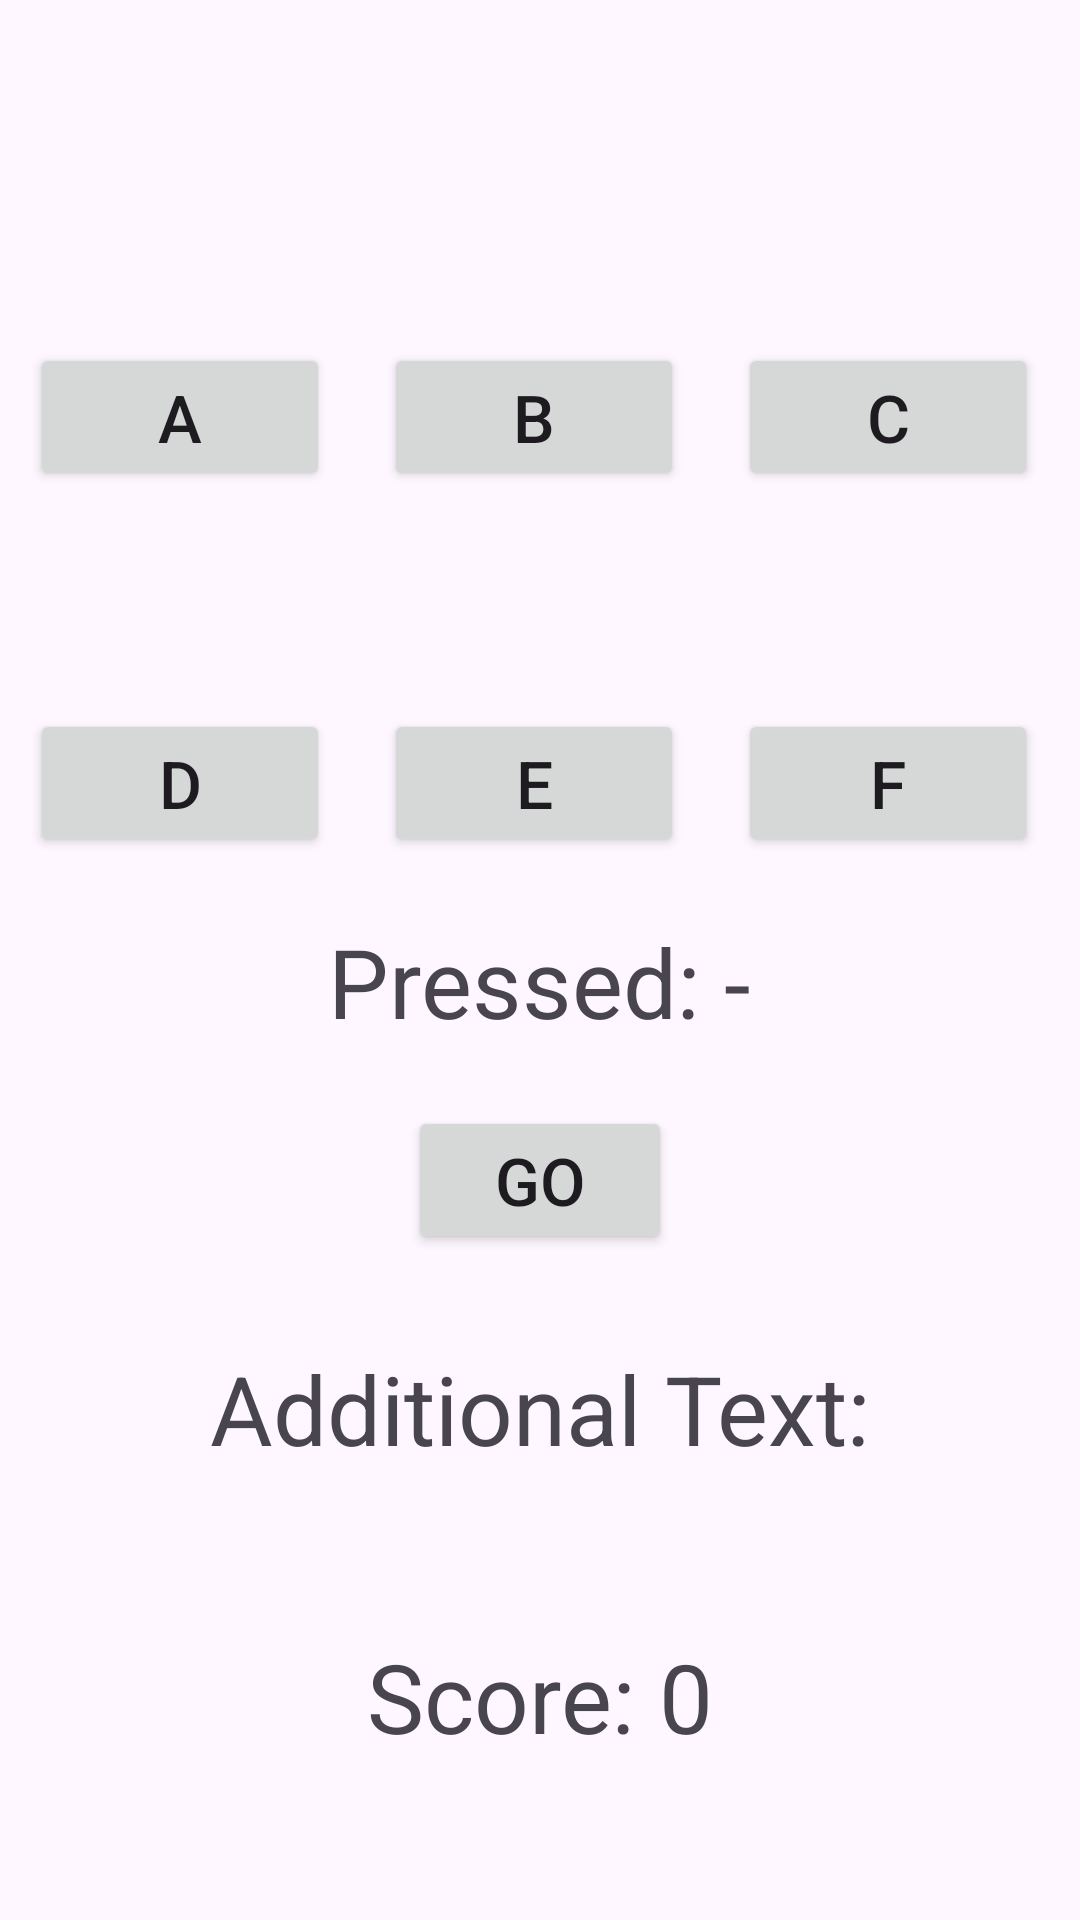

Reconstruct the res/layout file that produces this screen, plus the resources it refers to.
<!-- AndroidManifest.xml: application theme Theme.MemoryMastermind -->
<!-- res/layout/activity_game.xml -->
<?xml version="1.0" encoding="utf-8"?>
<androidx.constraintlayout.widget.ConstraintLayout
    xmlns:android="http://schemas.android.com/apk/res/android"
    xmlns:app="http://schemas.android.com/apk/res-auto"
    xmlns:tools="http://schemas.android.com/tools"
    android:layout_width="match_parent"
    android:layout_height="match_parent">

    

    <Button
        android:id="@+id/buttonA"
        android:layout_width="100dp"
        android:layout_height="wrap_content"
        android:layout_marginStart="4dp"
        android:layout_marginTop="50dp"
        android:layout_marginEnd="8dp"
        android:layout_marginBottom="4dp"
        android:text="@string/a"
        android:textSize="22sp"
        app:layout_constraintBottom_toTopOf="@id/buttonD"
        app:layout_constraintEnd_toStartOf="@id/buttonB"

        app:layout_constraintStart_toStartOf="parent"
        app:layout_constraintTop_toTopOf="parent"
         />

    <Button
        android:id="@+id/buttonB"
        android:layout_width="100dp"
        android:layout_height="wrap_content"
        android:text="@string/b"
        android:textSize="22sp"
        app:layout_constraintStart_toEndOf="@id/buttonA"
        app:layout_constraintEnd_toStartOf="@id/buttonC"
        app:layout_constraintTop_toTopOf="parent"
        app:layout_constraintBottom_toTopOf="@id/buttonE"
        app:layout_constraintVertical_bias="0.5"
        app:layout_constraintHorizontal_bias="0.5"
        android:layout_marginEnd="8dp"
        android:layout_marginStart="4dp"
        android:layout_marginTop="50dp"
        android:layout_marginBottom="4dp" />

    <Button
        android:id="@+id/buttonC"
        android:layout_width="100dp"
        android:layout_height="wrap_content"
        android:text="@string/c"
        android:textSize="22sp"
        app:layout_constraintStart_toEndOf="@id/buttonB"
        app:layout_constraintEnd_toEndOf="parent"
        app:layout_constraintTop_toTopOf="parent"
        app:layout_constraintBottom_toTopOf="@id/buttonF"
        app:layout_constraintVertical_bias="0.5"
        app:layout_constraintHorizontal_bias="0.5"
        android:layout_marginEnd="8dp"
        android:layout_marginStart="4dp"
        android:layout_marginTop="50dp"
        android:layout_marginBottom="4dp"/>

    <Button
        android:id="@+id/buttonD"
        android:layout_width="100dp"
        android:layout_height="wrap_content"
        android:text="@string/d"
        android:textSize="22sp"
        app:layout_constraintStart_toStartOf="parent"
        app:layout_constraintEnd_toStartOf="@id/buttonE"
        app:layout_constraintTop_toBottomOf="@id/buttonA"
        app:layout_constraintBottom_toBottomOf="parent"
        app:layout_constraintVertical_bias="0.5"
        app:layout_constraintHorizontal_bias="0.5"
        android:layout_marginEnd="8dp"
        android:layout_marginStart="4dp"
        android:layout_marginTop="4dp"
        android:layout_marginBottom="290dp"/>

    <Button
        android:id="@+id/buttonE"
        android:layout_width="100dp"
        android:layout_height="wrap_content"
        android:text="@string/e"
        android:textSize="22sp"
        app:layout_constraintStart_toEndOf="@id/buttonD"
        app:layout_constraintEnd_toStartOf="@id/buttonF"
        app:layout_constraintTop_toBottomOf="@id/buttonB"
        app:layout_constraintBottom_toBottomOf="parent"
        app:layout_constraintVertical_bias="0.5"
        app:layout_constraintHorizontal_bias="0.5"
        android:layout_marginEnd="8dp"
        android:layout_marginStart="4dp"
        android:layout_marginTop="4dp"
        android:layout_marginBottom="290dp"/>

    <Button
        android:id="@+id/buttonF"
        android:layout_width="100dp"
        android:layout_height="wrap_content"
        android:text="@string/f"
        android:textSize="22sp"
        app:layout_constraintStart_toEndOf="@id/buttonE"
        app:layout_constraintEnd_toEndOf="parent"
        app:layout_constraintTop_toBottomOf="@id/buttonC"
        app:layout_constraintBottom_toBottomOf="parent"
        app:layout_constraintVertical_bias="0.5"
        app:layout_constraintHorizontal_bias="0.5"
        android:layout_marginEnd="8dp"
        android:layout_marginStart="4dp"
        android:layout_marginTop="4dp"
        android:layout_marginBottom="290dp"/>

    

    <TextView
        android:id="@+id/pressedText"
        android:layout_width="wrap_content"
        android:layout_height="wrap_content"
        android:layout_marginTop="20dp"
        android:text="@string/pressed"
        android:textSize="32sp"
        app:layout_constraintTop_toBottomOf="@id/buttonD"
        app:layout_constraintStart_toStartOf="parent"
        app:layout_constraintEnd_toEndOf="parent"/>

    

    <Button
        android:id="@+id/goButton"
        android:layout_width="wrap_content"
        android:layout_height="wrap_content"
        android:text="@string/go"
        android:textSize="22sp"
        app:layout_constraintTop_toBottomOf="@id/pressedText"
        app:layout_constraintStart_toStartOf="parent"
        app:layout_constraintEnd_toEndOf="parent"
        android:layout_marginTop="20dp"/>

    

    <TextView
        android:id="@+id/additionalText"
        android:layout_width="wrap_content"
        android:layout_height="wrap_content"
        android:layout_marginTop="30dp"
        android:text="@string/additional_text"
        android:textSize="32sp"
        android:layout_marginBottom="30dp"
        app:layout_constraintTop_toBottomOf="@+id/goButton"
        app:layout_constraintStart_toStartOf="parent"
        app:layout_constraintEnd_toEndOf="parent"/>

    

    <TextView
        android:id="@+id/scoreText"
        android:layout_width="wrap_content"
        android:layout_height="wrap_content"
        android:layout_marginTop="0dp"
        android:text="@string/score_0"
        android:textSize="32sp"
        app:layout_constraintBottom_toBottomOf="parent"
        app:layout_constraintEnd_toEndOf="parent"
        app:layout_constraintStart_toStartOf="parent"
        app:layout_constraintTop_toBottomOf="@+id/additionalText" />
</androidx.constraintlayout.widget.ConstraintLayout>
<!-- resources referenced by this layout -->
<resources>
  <string name="a">A</string>
  <string name="additional_text">Additional Text:</string>
  <string name="b">B</string>
  <string name="c">C</string>
  <string name="d">D</string>
  <string name="e">E</string>
  <string name="f">F</string>
  <string name="go">Go</string>
  <string name="pressed">Pressed: -</string>
  <string name="score_0">Score: 0</string>
  <style name="Theme.MemoryMastermind" parent="Base.Theme.MemoryMastermind" />
  <style name="Base.Theme.MemoryMastermind" parent="Theme.Material3.DayNight.NoActionBar">
          
          
      </style>
</resources>
